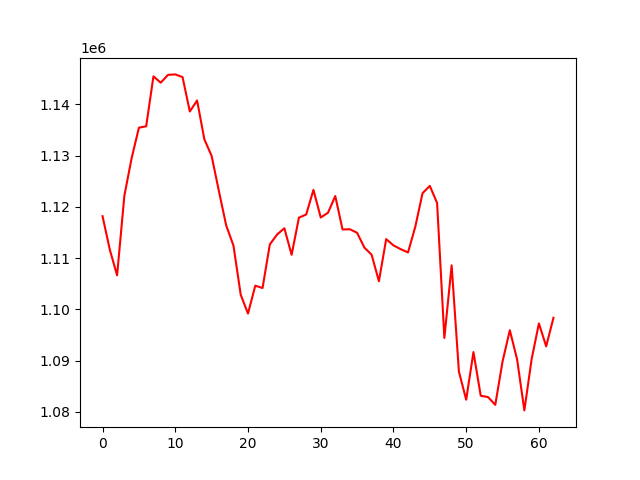

Values plotted in this chart, from the file beside it:
, 0
0, 1118187
1, 1111645
2, 1106634
3, 1122186
4, 1129517
5, 1135466
6, 1135745
7, 1145496
8, 1144258
9, 1145781
10, 1145875
11, 1145350
12, 1138630
13, 1140785
14, 1133199
15, 1129948
16, 1123081
17, 1116392
18, 1112454
19, 1102849
20, 1099172
21, 1104620
22, 1104166
23, 1112666
24, 1114616
25, 1115825
26, 1110645
27, 1117904
28, 1118513
29, 1123328
30, 1117931
31, 1118863
32, 1122123
33, 1115593
34, 1115643
35, 1114947
36, 1112061
37, 1110657
38, 1105486
39, 1113717
40, 1112489
41, 1111749
42, 1111107
43, 1116114
44, 1122681
45, 1124106
46, 1120767
47, 1094407
48, 1108591
49, 1087840
50, 1082354
51, 1091652
52, 1083130
53, 1082870
54, 1081352
55, 1089802
56, 1095922
57, 1090246
58, 1080268
59, 1090283
... 3 more rows
